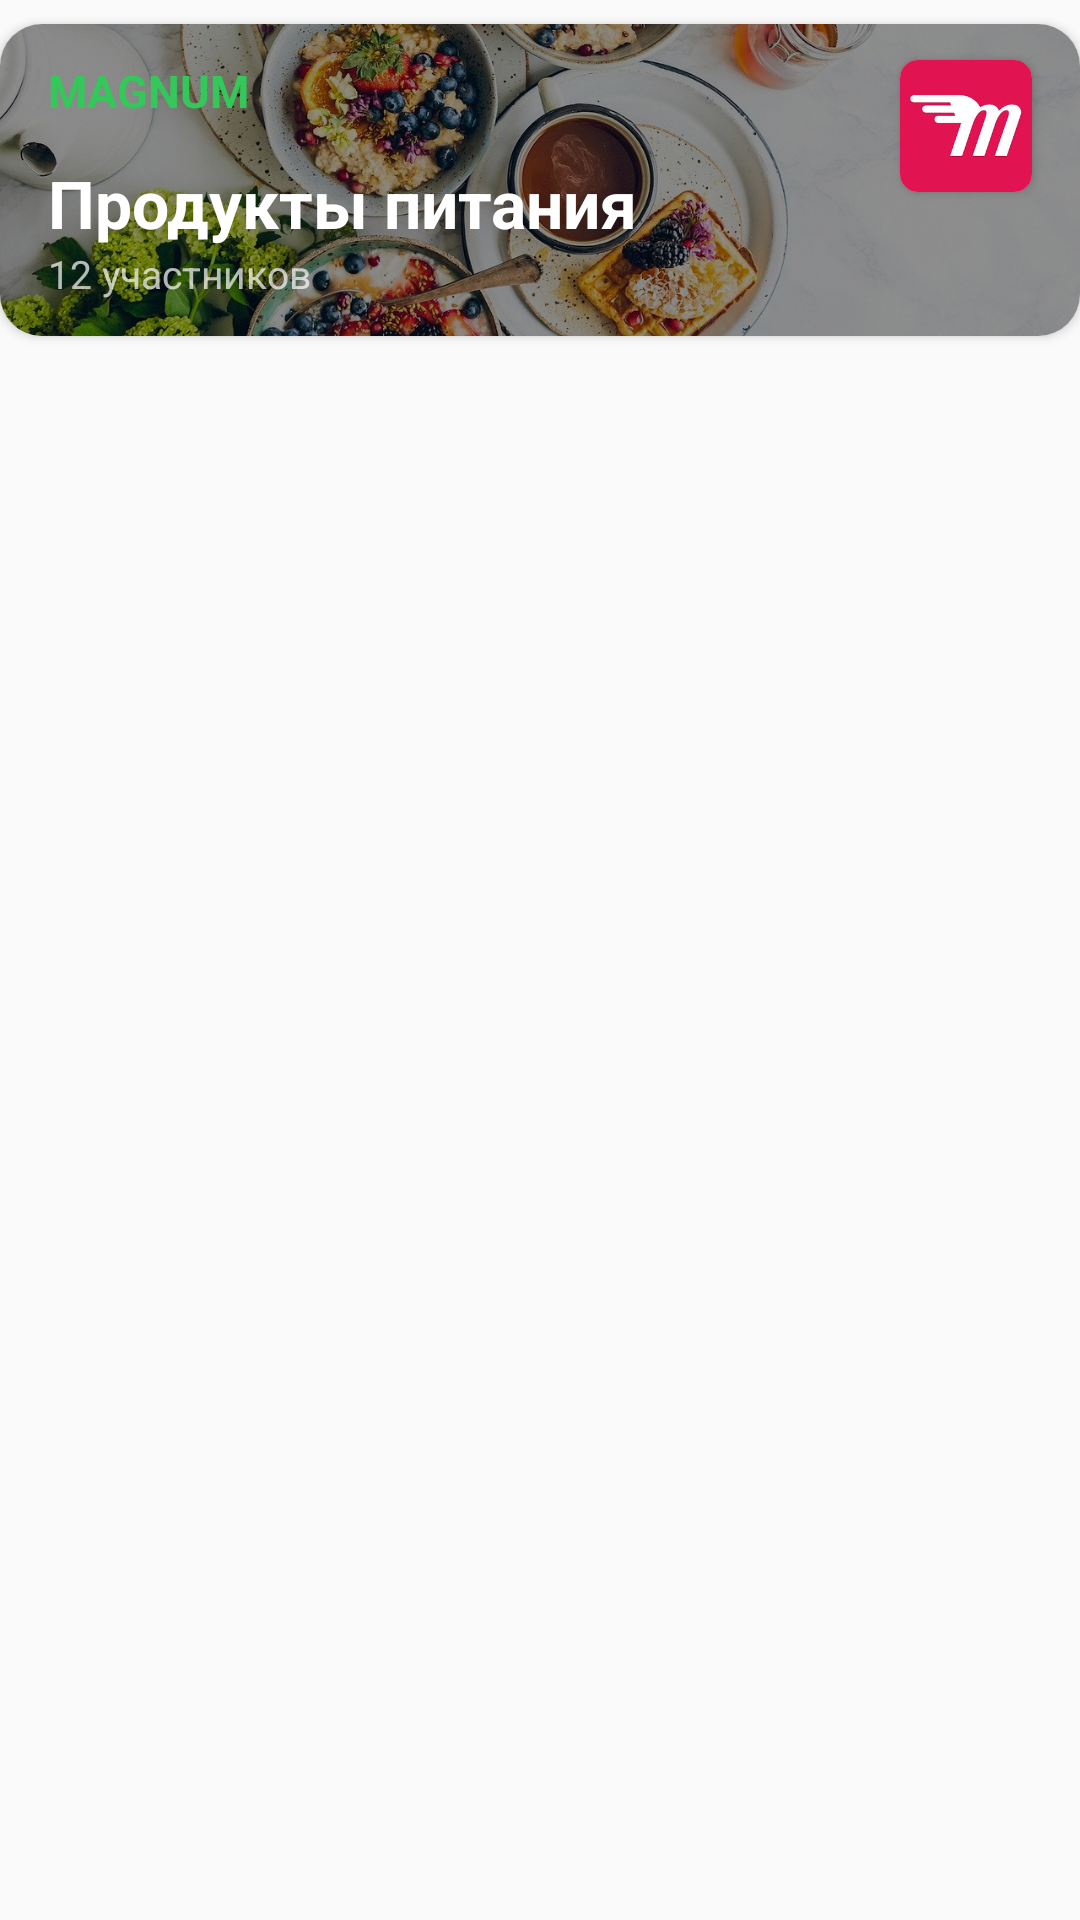

Reconstruct the res/layout file that produces this screen, plus the resources it refers to.
<!-- AndroidManifest.xml: application theme AppTheme -->
<!-- res/layout/card_collection.xml -->
<?xml version="1.0" encoding="utf-8"?>
<RelativeLayout
    xmlns:android="http://schemas.android.com/apk/res/android"
    xmlns:app="http://schemas.android.com/apk/res-auto"
    android:layout_width="wrap_content"
    android:layout_height="120dp">
    <androidx.cardview.widget.CardView
        android:layout_marginVertical="8dp"
        android:layout_width="wrap_content"
        android:layout_height="104dp"
        app:cardCornerRadius="14dp">
        <RelativeLayout
            android:layout_width="match_parent"
            android:layout_height="104dp">
            <ImageView
                android:id="@+id/card_collection_cover"
                android:layout_width="match_parent"
                android:layout_height="104dp"
                android:src="@drawable/back"
                android:scaleType="centerCrop"/>
            <RelativeLayout
                android:layout_width="match_parent"
                android:layout_height="match_parent"
                android:background="@android:color/black"
                android:alpha="0.44">
            </RelativeLayout>

            <TextView
                android:layout_width="wrap_content"
                android:layout_height="wrap_content"
                android:text="MAGNUM"
                android:textColor="@color/colorPrimary"
                android:layout_marginLeft="16dp"
                android:layout_marginTop="12dp"
                android:textSize="15dp"
                android:textStyle="bold"
                android:id="@+id/card_collection_shop_name"/>
            <TextView
                android:id="@+id/card_collection_members"
                android:layout_width="wrap_content"
                android:layout_height="wrap_content"
                android:text="12 участников"
                android:textColor="@android:color/white"
                android:textSize="13dp"
                android:layout_alignParentBottom="true"
                android:layout_marginLeft="16dp"
                android:layout_marginBottom="12dp"
                android:alpha="0.7"/>
            <TextView
                android:id="@+id/card_collection_title"
                android:layout_width="wrap_content"
                android:layout_height="wrap_content"
                android:text="Продукты питания"
                android:textColor="@android:color/white"
                android:textStyle="bold"
                android:textSize="22dp"
                android:layout_above="@+id/card_collection_members"
                android:layout_marginLeft="16dp"/>
            <androidx.cardview.widget.CardView
                android:id="@+id/card_collection_shop_card"
                android:layout_width="44dp"
                android:layout_height="44dp"
                android:layout_alignParentEnd="true"
                android:layout_marginTop="12dp"
                android:layout_marginRight="16dp"
                app:cardCornerRadius="6dp">
                <ImageView
                    android:id="@+id/card_collection_shop_image"
                    android:layout_width="44dp"
                    android:layout_height="44dp"
                    android:src="@drawable/magnum"
                    android:scaleType="centerCrop"/>
            </androidx.cardview.widget.CardView>

        </RelativeLayout>
    </androidx.cardview.widget.CardView>
</RelativeLayout>
<!-- resources referenced by this layout -->
<resources>
  <color name="colorPrimary">#34c759</color>
  <!-- drawable back: jpg bitmap (drawable-v24, 278987 bytes) -->
  <!-- drawable magnum: jpeg bitmap (drawable, 4824 bytes) -->
  <style name="AppTheme" parent="Theme.AppCompat.Light.NoActionBar">
          
          <item name="colorPrimary">@color/colorPrimary</item>
          <item name="colorPrimaryDark">@android:color/white</item>
          <item name="colorAccent">@color/colorPrimary</item>
          <item name="android:itemTextAppearance">@style/myCustomMenuTextAppearance</item>
          <item name="bottomSheetDialogTheme">@style/BottomSheetDialogTheme</item>
      </style>
  <style name="myCustomMenuTextAppearance" parent="@android:style/TextAppearance.Widget.IconMenu.Item">
          <item name="android:textColor">@android:color/black</item>
      </style>
  <style name="BottomSheetDialogTheme" parent="Theme.Design.Light.BottomSheetDialog">
          <item name="bottomSheetStyle">@style/BottomSheetStyle</item>
      </style>
  <style name="BottomSheetStyle" parent="Widget.Design.BottomSheet.Modal">
          <item name="android:background">@android:color/transparent</item>
      </style>
</resources>
